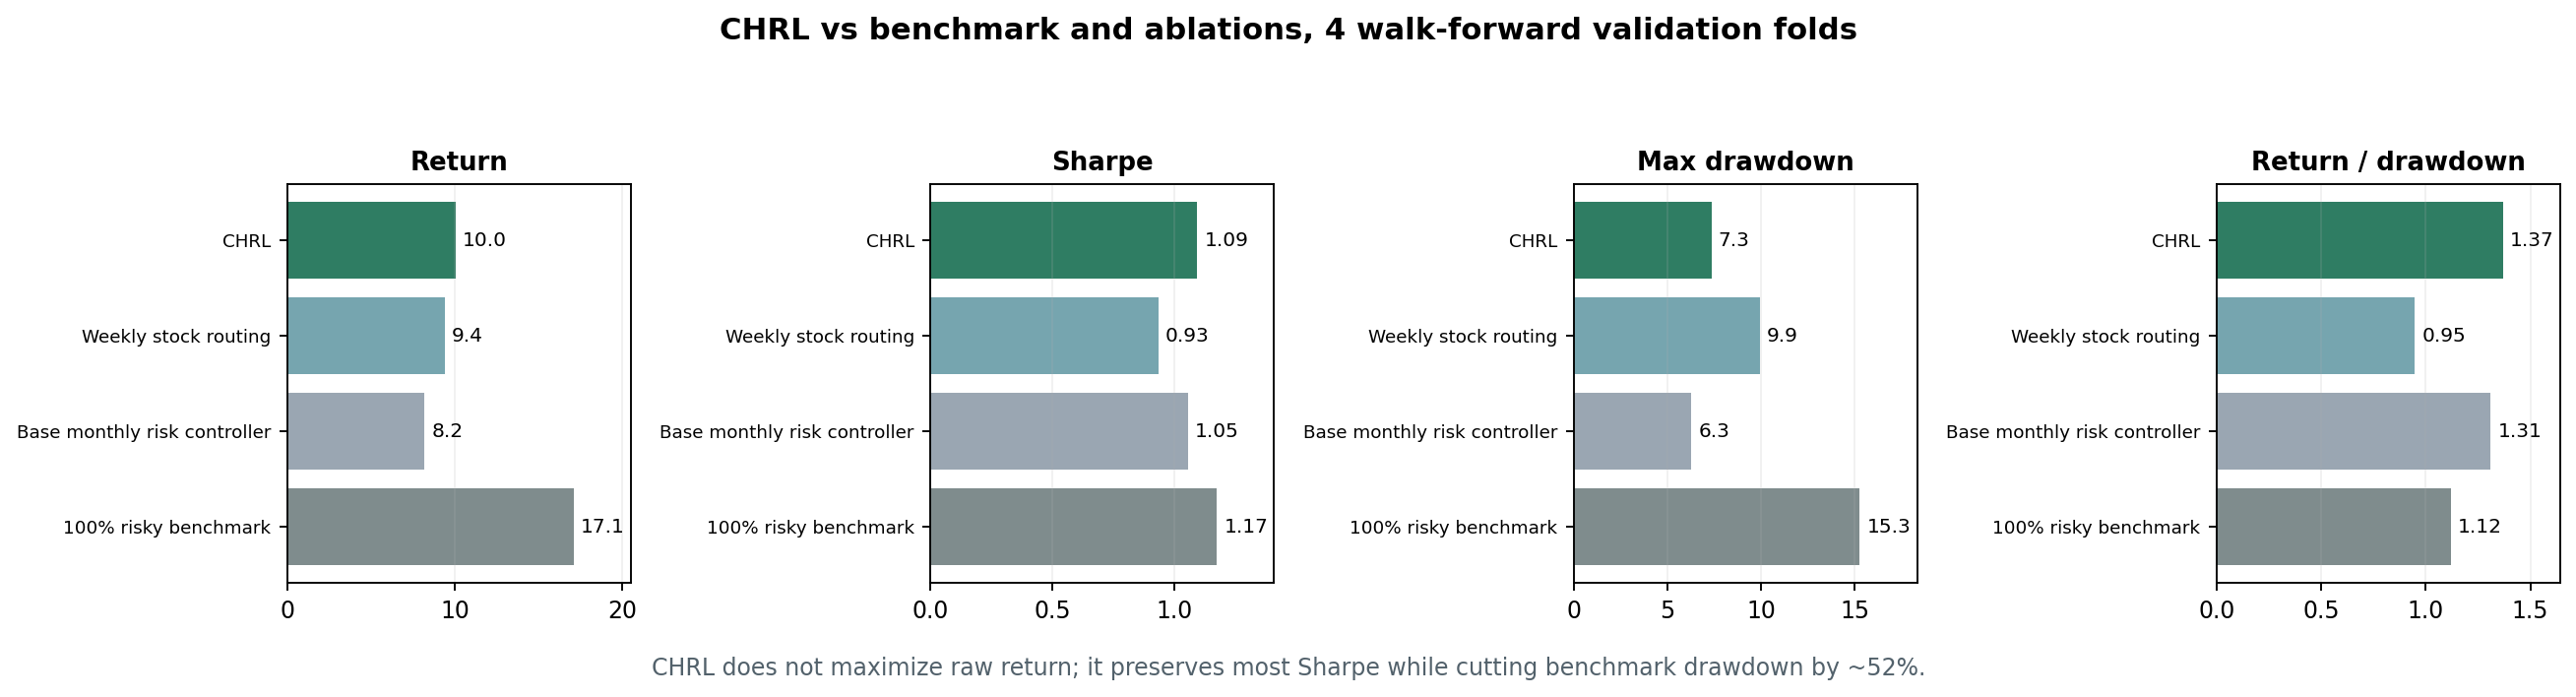

The data file committed next to this chart (first rows):
model, folds, return_mean, sharpe_mean, maxdd_mean, return_over_drawdown, turnover_mean, cash_mean, benchmark_return_mean, benchmark_sharpe_mean, benchmark_maxdd_mean, benchmark_return_over_drawdown, drawdown_reduction_pct_vs_benchmark, return_capture_vs_benchmark, sharpe_capture_vs_benchmark
CHRL, 4, 0.1005, 1.094, -0.07339, 1.369, 0.008442, 0.4124, 0.1709, 1.174, -0.1527, 1.12, 0.5193, 0.5879, 0.932
Residual-group stress test, 4, 0.1008, 1.088, -0.07511, 1.341, 0.008534, 0.4036, 0.1709, 1.174, -0.1527, 1.12, 0.508, 0.5895, 0.9268
No rotation budget, 4, 0.07162, 1.091, -0.05435, 1.318, 0.007689, 0.5712, 0.1709, 1.174, -0.1527, 1.12, 0.644, 0.419, 0.9295
Base monthly risk controller, 4, 0.0819, 1.055, -0.06256, 1.309, 0.006017, 0.497, 0.1709, 1.174, -0.1527, 1.12, 0.5902, 0.4792, 0.8987
Sell-side priority, 4, 0.08628, 1.066, -0.06601, 1.307, 0.008979, 0.4759, 0.1709, 1.174, -0.1527, 1.12, 0.5676, 0.5048, 0.9084
Improved confidence slice, 4, 0.03708, 0.9383, -0.03512, 1.056, 0.003403, 0.7881, 0.1709, 1.174, -0.1527, 1.12, 0.77, 0.2169, 0.7995
Weekly stock routing, 4, 0.09389, 0.9335, -0.09916, 0.9469, 0.009019, 0.3384, 0.1709, 1.174, -0.1527, 1.12, 0.3504, 0.5493, 0.7954
